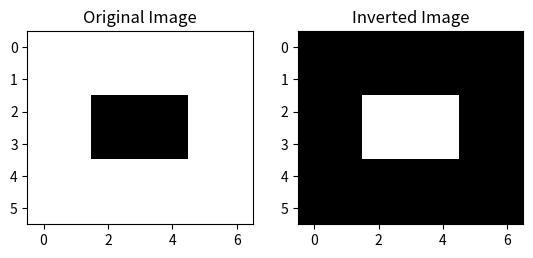

Write Python code to recreate this figure.
import numpy as np
import matplotlib.pyplot as plt

def invert_binary_image(image):
    inverted_image = 1 - image
    return inverted_image

# Create a sample binary image
image = np.array([[1, 1, 1, 1, 1, 1, 1],
                  [1, 1, 1, 1, 1, 1, 1],
                  [1, 1, 0, 0, 0, 1, 1],
                  [1, 1, 0, 0, 0, 1, 1],
                  [1, 1, 1, 1, 1, 1, 1],
                  [1, 1, 1, 1, 1, 1, 1]])

# Invert the colors of the binary image
inverted_image = invert_binary_image(image)
# Display the original and inverted images
plt.subplot(1, 2, 1)
plt.imshow(image, cmap='gray')
plt.title('Original Image')
plt.subplot(1, 2, 2)
plt.imshow(inverted_image, cmap='gray')
plt.title('Inverted Image')
plt.show()